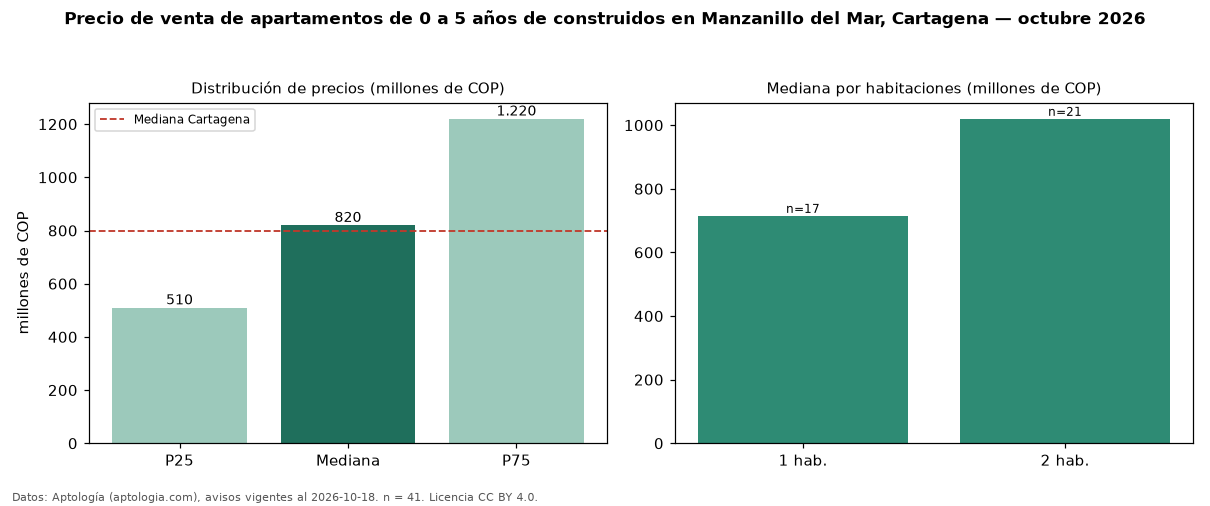

The table this chart was drawn from, first rows:
seccion, metrica, valor, moneda, n
filtro, edad1, de 0 a 5 años de construidos, , 41
precio, p25, 510000000, COP, 41
precio, mediana, 820000000, COP, 41
precio, p75, 1220000000, COP, 41
precio, minimo, 280000000, COP, 41
precio, maximo, 1949000000, COP, 41
m2, mediana_precio_m2, 10872785, COP, 38
m2, area_mediana_m2, 73.5, m2, 38
admin, mediana_admin_mes, 840000, COP, 22
banos, mediana_banos, 2.0, , 
parqueadero, pct_con_parqueadero, 90.2, %, 41
estrato, estrato_mas_frecuente, 6, , 41
habitaciones, 1, 715000000, COP, 17
habitaciones, 2, 1020000000, COP, 21
ciudad, mediana_ciudad_referencia, 800000000, COP, 
ciudad, mediana_m2_ciudad, 7857143, COP, 
fuente, fecha_datos, 2026-10-18, , 
fuente, atribucion, https://www.aptologia.com/venta/cartagen…, , 
fuente, licencia, CC BY 4.0, , 
